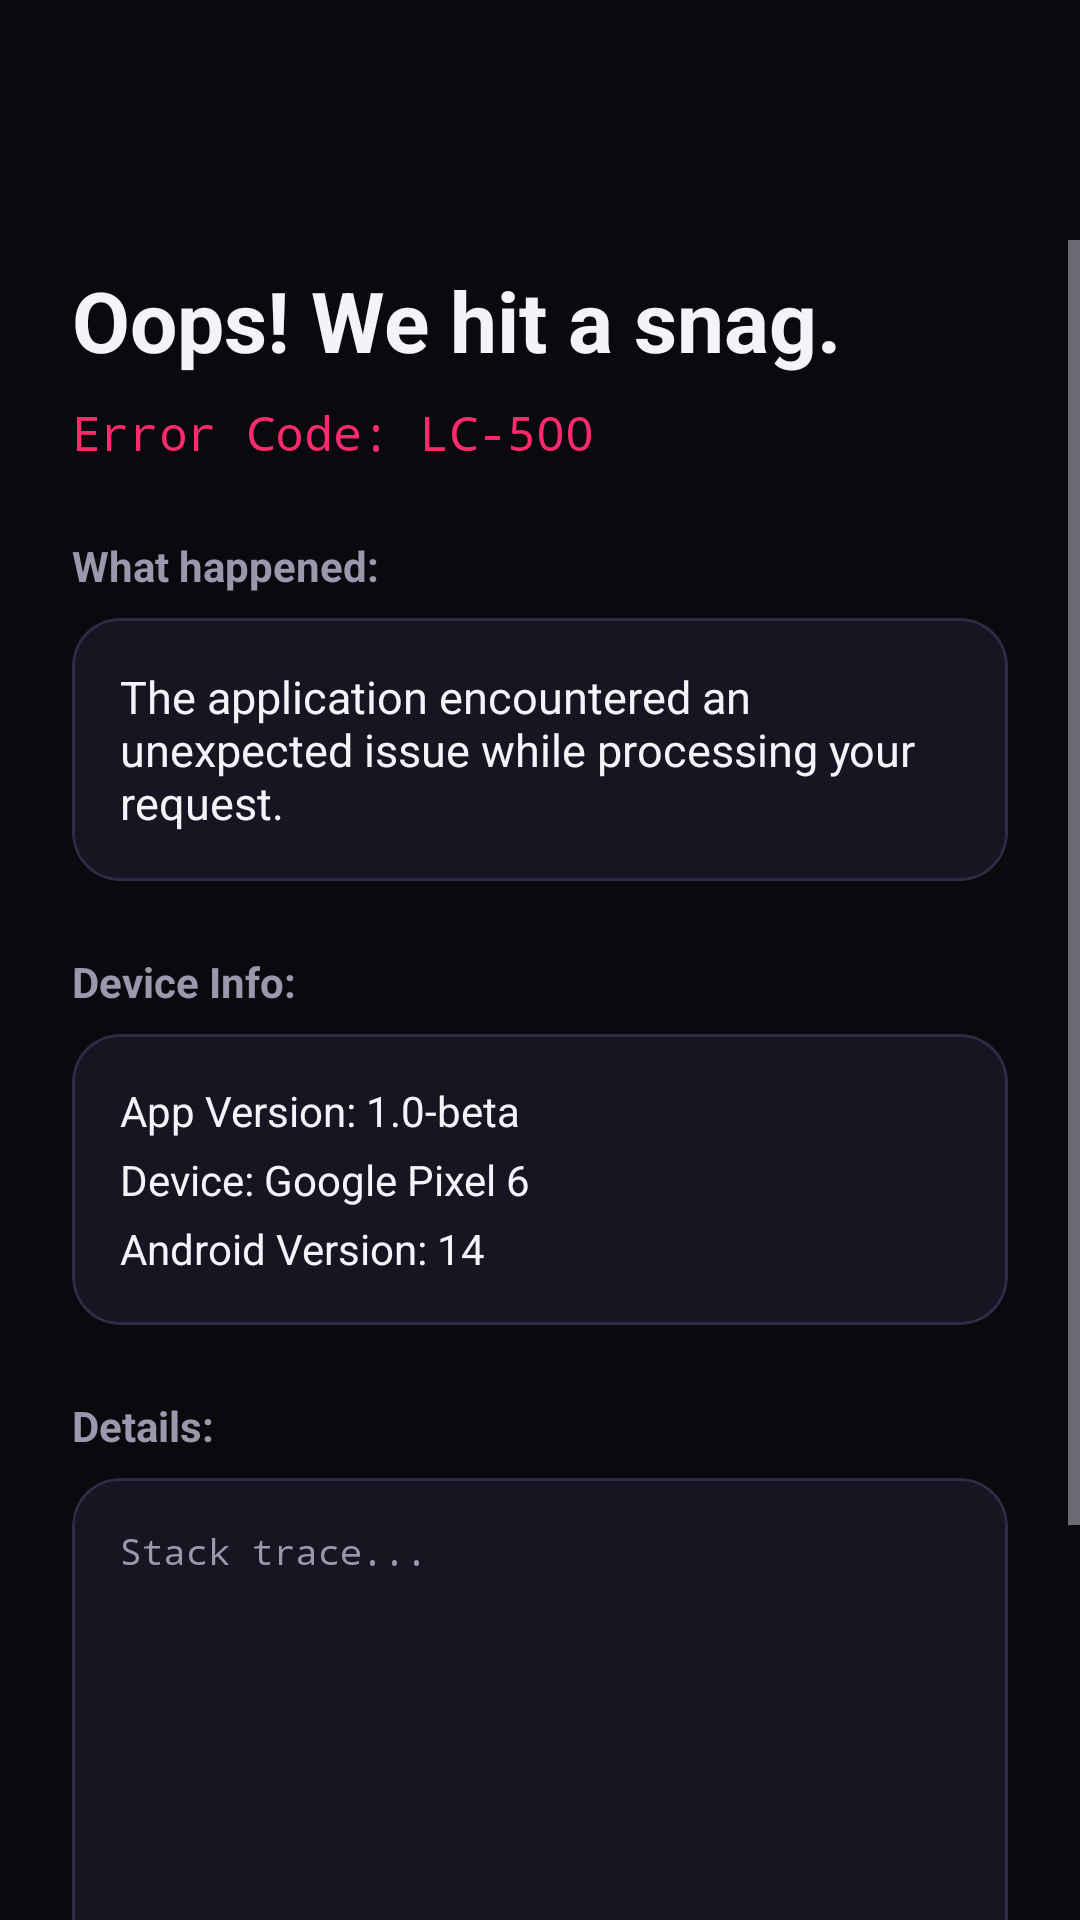

This screen was rendered from an Android layout file. Write that file and the resources it references.
<!-- AndroidManifest.xml: activity theme Editor -->
<!-- res/layout/activity_error_display.xml -->
<?xml version="1.0" encoding="utf-8"?>
<androidx.constraintlayout.widget.ConstraintLayout xmlns:android="http://schemas.android.com/apk/res/android"
    xmlns:app="http://schemas.android.com/apk/res-auto"
    xmlns:tools="http://schemas.android.com/tools"
    android:layout_width="match_parent"
    android:layout_height="match_parent"
    android:background="@color/background">

    
    <LinearLayout
        android:id="@+id/topBar"
        android:layout_width="match_parent"
        android:layout_height="wrap_content"
        android:orientation="horizontal"
        android:padding="16dp"
        app:layout_constraintTop_toTopOf="parent">

        <ImageButton
            android:id="@+id/btnBack"
            android:layout_width="48dp"
            android:layout_height="48dp"
            android:background="?attr/selectableItemBackgroundBorderless"
            android:src="@drawable/ic_back_24"
            app:tint="@color/textColor"
            android:contentDescription="Back" />

        <Space
            android:layout_width="0dp"
            android:layout_height="wrap_content"
            android:layout_weight="1" />
    </LinearLayout>

    <ScrollView
        android:layout_width="match_parent"
        android:layout_height="0dp"
        app:layout_constraintTop_toBottomOf="@id/topBar"
        app:layout_constraintBottom_toBottomOf="parent"
        android:clipToPadding="false"
        android:paddingBottom="24dp">

        <LinearLayout
            android:layout_width="match_parent"
            android:layout_height="wrap_content"
            android:orientation="vertical"
            android:paddingHorizontal="24dp">

            
            <TextView
                android:layout_width="match_parent"
                android:layout_height="wrap_content"
                android:text="Oops! We hit a snag."
                android:textSize="28sp"
                android:textStyle="bold"
                android:textColor="@color/textColor"
                android:layout_marginTop="8dp" />

            <TextView
                android:id="@+id/tvErrorCode"
                android:layout_width="match_parent"
                android:layout_height="wrap_content"
                android:text="Error Code: LC-500"
                android:textSize="16sp"
                android:textColor="@color/colorPrimary"
                android:fontFamily="monospace"
                android:layout_marginTop="8dp"
                android:layout_marginBottom="24dp" />

            
            <TextView
                android:layout_width="wrap_content"
                android:layout_height="wrap_content"
                android:text="What happened:"
                android:textColor="@color/iconSecondary"
                android:textSize="14sp"
                android:textStyle="bold"
                android:layout_marginBottom="8dp" />

            <com.google.android.material.card.MaterialCardView
                android:layout_width="match_parent"
                android:layout_height="wrap_content"
                app:cardBackgroundColor="@color/surfaceContainer"
                app:cardCornerRadius="16dp"
                app:cardElevation="0dp"
                app:strokeColor="@color/outline"
                app:strokeWidth="1dp"
                android:layout_marginBottom="24dp">

                <TextView
                    android:id="@+id/tvErrorDescription"
                    android:layout_width="match_parent"
                    android:layout_height="wrap_content"
                    android:padding="16dp"
                    android:text="The application encountered an unexpected issue while processing your request."
                    android:textColor="@color/textColor"
                    android:textSize="15sp" />
            </com.google.android.material.card.MaterialCardView>

            
            <TextView
                android:layout_width="wrap_content"
                android:layout_height="wrap_content"
                android:text="Device Info:"
                android:textColor="@color/iconSecondary"
                android:textSize="14sp"
                android:textStyle="bold"
                android:layout_marginBottom="8dp" />

            <com.google.android.material.card.MaterialCardView
                android:layout_width="match_parent"
                android:layout_height="wrap_content"
                app:cardBackgroundColor="@color/surfaceContainer"
                app:cardCornerRadius="16dp"
                app:cardElevation="0dp"
                app:strokeColor="@color/outline"
                app:strokeWidth="1dp"
                android:layout_marginBottom="24dp">

                <LinearLayout
                    android:layout_width="match_parent"
                    android:layout_height="wrap_content"
                    android:orientation="vertical"
                    android:padding="16dp">

                    <TextView
                        android:id="@+id/tvAppVersion"
                        android:layout_width="match_parent"
                        android:layout_height="wrap_content"
                        android:text="App Version: 1.0-beta"
                        android:textColor="@color/textColor"
                        android:textSize="14sp"
                        android:layout_marginBottom="4dp" />

                    <TextView
                        android:id="@+id/tvDeviceModel"
                        android:layout_width="match_parent"
                        android:layout_height="wrap_content"
                        android:text="Device: Google Pixel 6"
                        android:textColor="@color/textColor"
                        android:textSize="14sp"
                        android:layout_marginBottom="4dp" />

                    <TextView
                        android:id="@+id/tvAndroidVersion"
                        android:layout_width="match_parent"
                        android:layout_height="wrap_content"
                        android:text="Android Version: 14"
                        android:textColor="@color/textColor"
                        android:textSize="14sp" />
                </LinearLayout>
            </com.google.android.material.card.MaterialCardView>

            
            <TextView
                android:layout_width="wrap_content"
                android:layout_height="wrap_content"
                android:text="Details:"
                android:textColor="@color/iconSecondary"
                android:textSize="14sp"
                android:textStyle="bold"
                android:layout_marginBottom="8dp" />

            <com.google.android.material.card.MaterialCardView
                android:layout_width="match_parent"
                android:layout_height="wrap_content"
                app:cardBackgroundColor="@color/surfaceContainer"
                app:cardCornerRadius="16dp"
                app:cardElevation="0dp"
                app:strokeColor="@color/outline"
                app:strokeWidth="1dp"
                android:layout_marginBottom="32dp">

                <ScrollView
                    android:layout_width="match_parent"
                    android:layout_height="200dp"
                    android:fadeScrollbars="false"
                    android:padding="16dp">

                    <TextView
                        android:id="@+id/tvErrorLog"
                        android:layout_width="match_parent"
                        android:layout_height="wrap_content"
                        android:text="Stack trace..."
                        android:textColor="@color/iconSecondary"
                        android:fontFamily="monospace"
                        android:textSize="12sp"
                        android:textIsSelectable="true" />
                </ScrollView>
            </com.google.android.material.card.MaterialCardView>

            
            <com.google.android.material.button.MaterialButton
                android:id="@+id/btnRestartApp"
                style="@style/Widget.MaterialComponents.Button.TextButton"
                android:layout_width="match_parent"
                android:layout_height="56dp"
                android:text="Restart App"
                android:textColor="@color/textColor"
                app:cornerRadius="12dp" />

        </LinearLayout>
    </ScrollView>
</androidx.constraintlayout.widget.ConstraintLayout>
<!-- resources referenced by this layout -->
<resources>
  <color name="background">#09090E</color>
  <color name="colorPrimary">#FF2A6D</color>
  <color name="iconSecondary">#9A98AD</color>
  <color name="outline">#2E2B45</color>
  <color name="surfaceContainer">#161522</color>
  <color name="textColor">#F2F4F8</color>
  <style name="Editor" parent="Theme.Material3.Dark.NoActionBar">
          <item name="colorBackground">@color/background</item>
          <item name="shapeAppearanceOverlay">@style/DialogShapeAppearance</item> 
          <item name="colorPrimary">@color/colorPrimary</item>
          <item name="colorPrimaryVariant">@color/colorPrimaryVariant</item>
          <item name="colorOnPrimary">@color/colorOnPrimary</item>
          <item name="colorSecondary">@color/colorSecondary</item>
          <item name="colorSecondaryVariant">@color/colorSecondaryVariant</item>
          <item name="colorOnSecondary">@color/colorOnSecondary</item>
          <item name="android:windowBackground">@color/background</item>
          <item name="android:textColor">@color/textColor</item>
          <item name="android:navigationBarColor">@color/navigationBarColor</item>
          <item name="android:statusBarColor">@color/statusBarColor</item>
      </style>
  <style name="DialogShapeAppearance" parent="">
          <item name="cornerFamily">rounded</item>
          <item name="cornerSize">24dp</item>
      </style>
  <color name="colorPrimaryVariant">#D81B58</color>
  <color name="colorOnPrimary">#FFFFFF</color>
  <color name="colorSecondary">#05D5E7</color>
  <color name="colorSecondaryVariant">#039BB0</color>
  <color name="colorOnSecondary">#FFFFFF</color>
  <color name="navigationBarColor">#00000000</color>
  <color name="statusBarColor">#00000000</color>
</resources>
